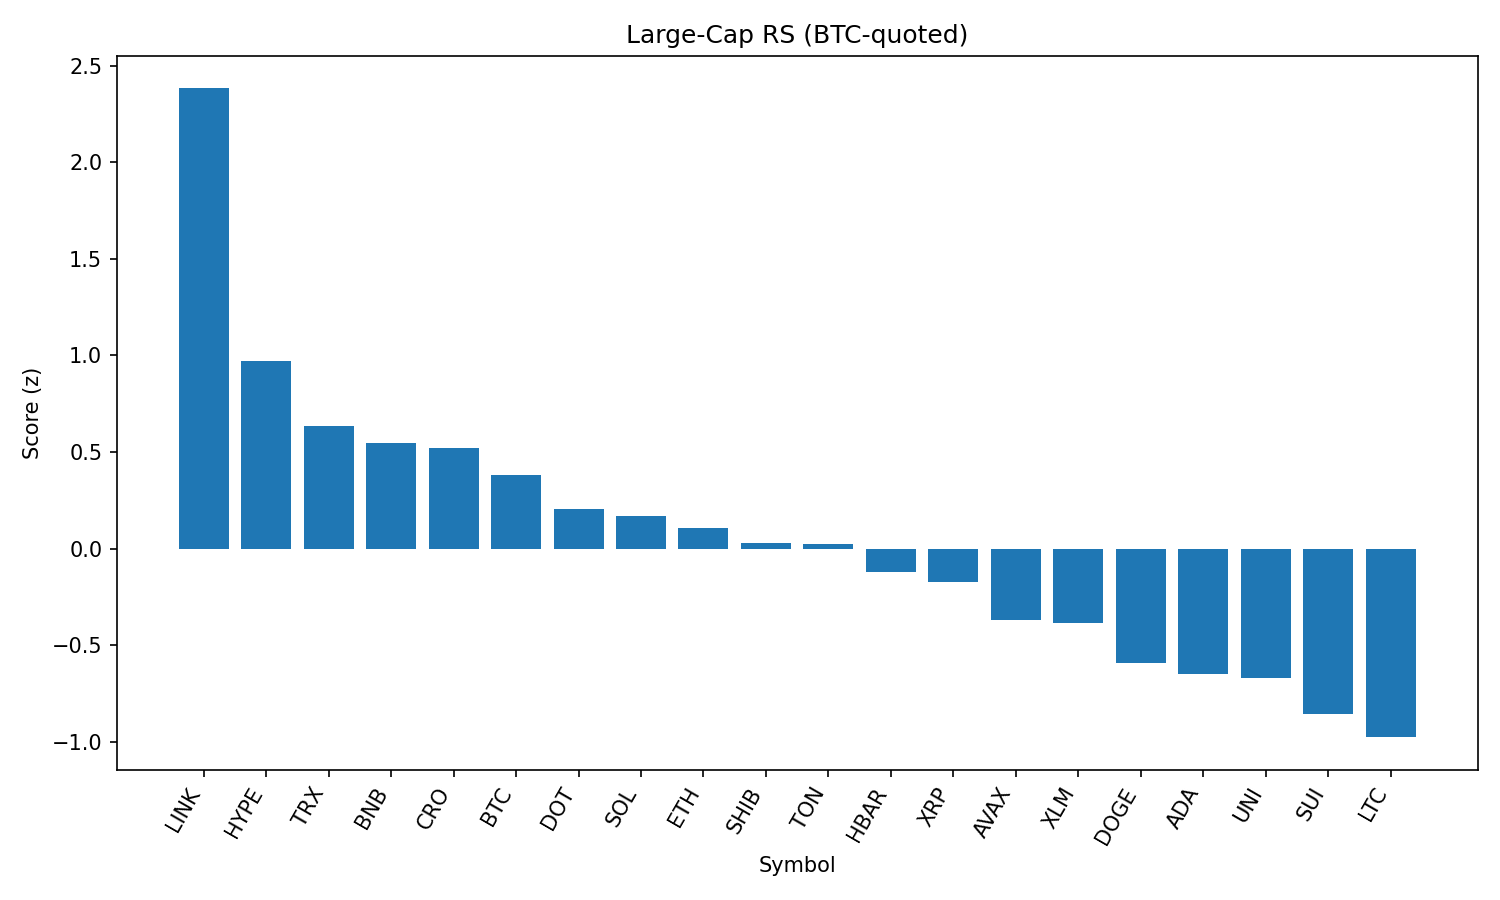

The data file committed next to this chart (first rows):
rank, name, symbol, price_btc, price_usd, pct_1h_btc, pct_24h_btc, pct_7d_btc, market_cap_rank, market_cap_usd, volume_usd, score
1, Chainlink, LINK, 0.0002323, 26.09, 0.9427, 4.002, 7.854, 13, 17694515123, 1874873017, 2.381
2, Hyperliquid, HYPE, 0.000405, 45.49, -0.6533, 6.385, 6.007, 15, 15187635737, 351444403, 0.9725
3, TRON, TRX, 3.18e-06, 0.3572, 0.06468, 0.3308, 4.914, 10, 33806325822, 1303455837, 0.6329
4, BNB, BNB, 0.007773, 873.2, -0.3762, 2.093, 7.165, 5, 121623435197, 1957288012, 0.5455
5, Cronos, CRO, 1.41e-06, 0.1588, -0.4207, 1.256, 12.21, 36, 5315222657, 39001842, 0.5218
6, Bitcoin, BTC, 1.0, 112302, 0.0, 0.0, 0.0, 1, 2236897258690, 43215790708, 0.3786
7, Polkadot, DOT, 3.586e-05, 4.03, -0.3511, 0.3786, 5.613, 33, 6122874573, 420019225, 0.2034
8, Solana, SOL, 0.001815, 203.9, -0.6919, 0.3636, 14.6, 6, 110036354495, 12119467800, 0.1685
9, Ethereum, ETH, 0.0417, 4684, -0.6679, 0.3947, 11.01, 2, 564973771017, 43234072917, 0.1045
10, Shiba Inu, SHIB, 1.13472e-10, 1.275e-05, -0.4201, 0.2204, 3.685, 29, 7500495656, 333513164, 0.02843
11, Toncoin, TON, 2.919e-05, 3.28, -0.2877, 0.2609, -0.7831, 27, 8412671664, 189309119, 0.02188
12, Hedera, HBAR, 2.17e-06, 0.2438, -0.5027, 0.2661, 1.9, 23, 10316731603, 363586491, -0.1192
13, XRP, XRP, 2.656e-05, 2.98, -0.5919, 0.3651, 2.338, 3, 177595641756, 6166474377, -0.1729
14, Avalanche, AVAX, 0.0002227, 25.02, -0.8756, 0.1832, 6.806, 22, 10549020627, 909278810, -0.3708
15, Stellar, XLM, 3.57e-06, 0.4008, -0.6026, -0.2285, 0.0658, 19, 12565734460, 315170808, -0.3859
16, Dogecoin, DOGE, 2.01e-06, 0.2261, -0.7776, -0.8806, 2.924, 9, 34069589646, 3498010398, -0.5896
17, Cardano, ADA, 7.98e-06, 0.8965, -1.019, 0.952, -0.3961, 11, 32696421147, 2750216990, -0.6463
18, Uniswap, UNI, 9.462e-05, 10.63, -0.5453, -2.508, 1.972, 31, 6373204994, 471856124, -0.6674
19, Sui, SUI, 3.198e-05, 3.59, -0.998, -0.7097, 1.602, 18, 12608957691, 1933233920, -0.854
20, Litecoin, LTC, 0.001023, 114.8, -0.7531, -2.761, 1.066, 26, 8754710361, 799448472, -0.9761
21, Bitcoin Cash, BCH, 0.005094, 572.2, -1.279, -1.423, 3.371, 21, 11392335108, 238676449, -1.235
